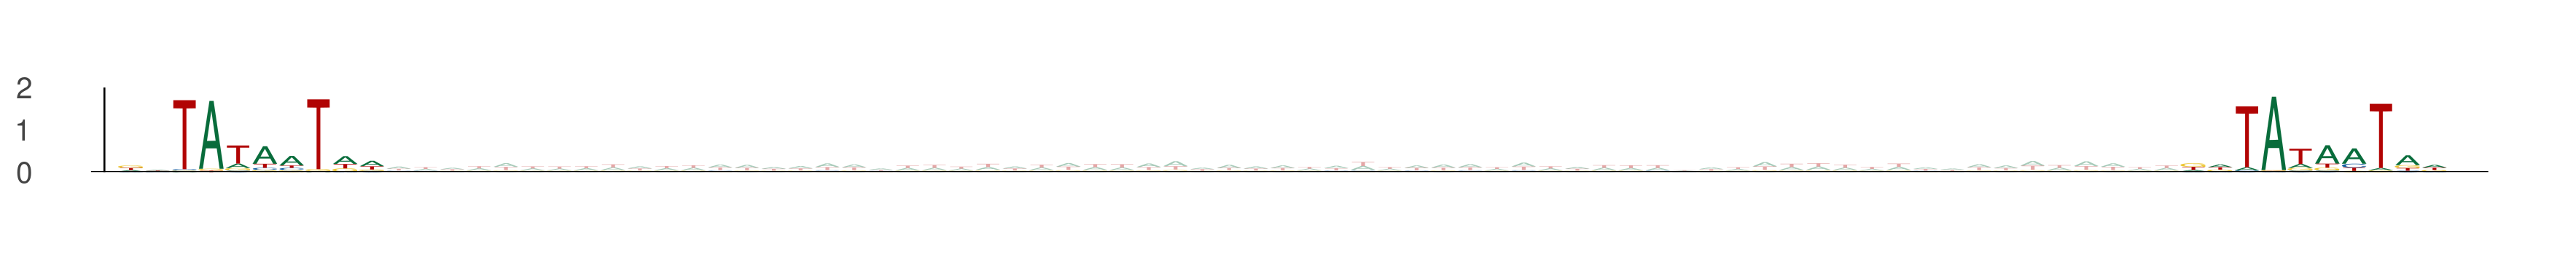

Source data for this figure (header and first rows):
seq_index, start_position, end_position, is_reversed_complement
11713, 39, 49, 0
11713, 116, 126, 0
5549, 48, 58, 0
5549, 125, 135, 0
9193, 64, 74, 0
9193, 141, 151, 0
5437, 69, 79, 0
5437, 146, 156, 0
8306, 66, 76, 0
8306, 143, 153, 0
1406, 74, 84, 0
1406, 151, 161, 0
3080, 63, 73, 0
3080, 140, 150, 0
6285, 49, 59, 0
6285, 126, 136, 0
5482, 63, 73, 0
5482, 140, 150, 0
5276, 14, 24, 0
5276, 91, 101, 0
9635, 19, 29, 0
9635, 96, 106, 0
1248, 55, 65, 0
1248, 132, 142, 0
13789, 45, 55, 0
13789, 122, 132, 0
10840, 29, 39, 0
10840, 106, 116, 0
3263, 50, 60, 0
3263, 127, 137, 0
6378, 55, 65, 0
6378, 132, 142, 0
5776, 21, 31, 0
5776, 98, 108, 0
8680, 27, 37, 0
8680, 104, 114, 0
10861, 5, 15, 0
10861, 82, 92, 0
2240, 23, 33, 0
2240, 100, 110, 0
11848, 35, 45, 0
11848, 112, 122, 0
7854, 27, 37, 0
7854, 104, 114, 0
7099, 7, 17, 0
7099, 84, 94, 0
13428, 65, 75, 0
13428, 142, 152, 0
4185, 29, 39, 0
4185, 106, 116, 0
11292, 17, 27, 0
11292, 94, 104, 0
12366, 29, 39, 0
12366, 106, 116, 0
11380, 33, 43, 0
11380, 110, 120, 0
11856, 72, 82, 0
11856, 149, 159, 0
4415, 21, 31, 0
4415, 98, 108, 0
... 240 more rows
